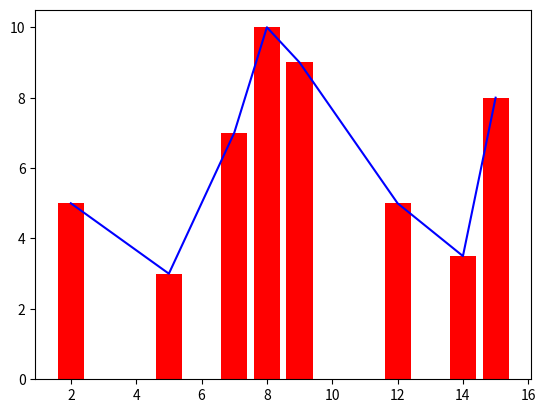

Here is the Python script that generated this plot:
from matplotlib import pyplot as plt
 
y = [5, 3, 7, 10, 9, 5, 3.5, 8]
x = [2,5,7,8,9,12,14,15]
plt.plot(x, y, color="blue")
plt.bar(x, y, color="red")
plt.show()
